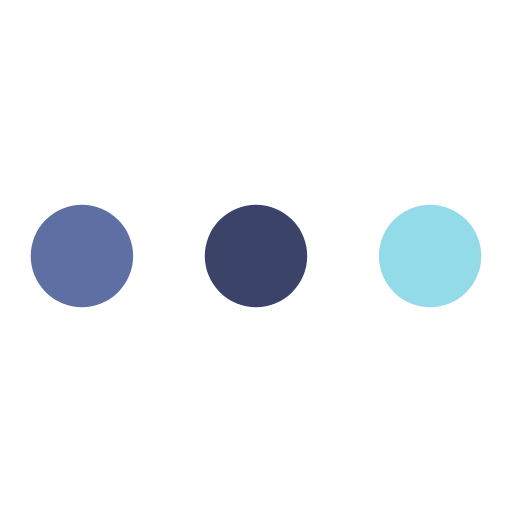
t = 0.00 s
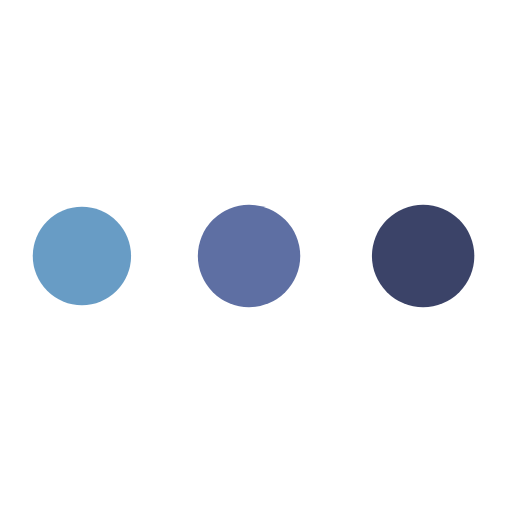
t = 0.48 s
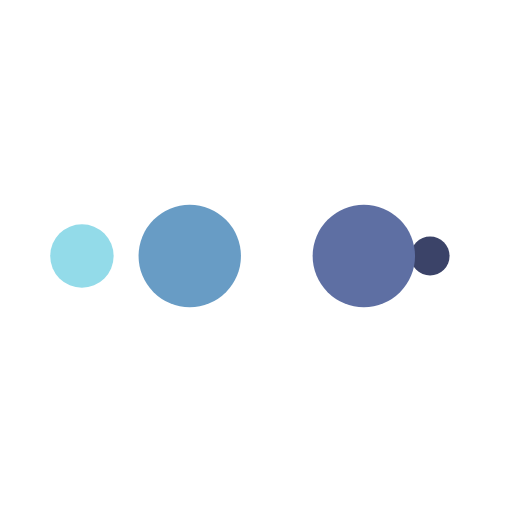
t = 0.80 s
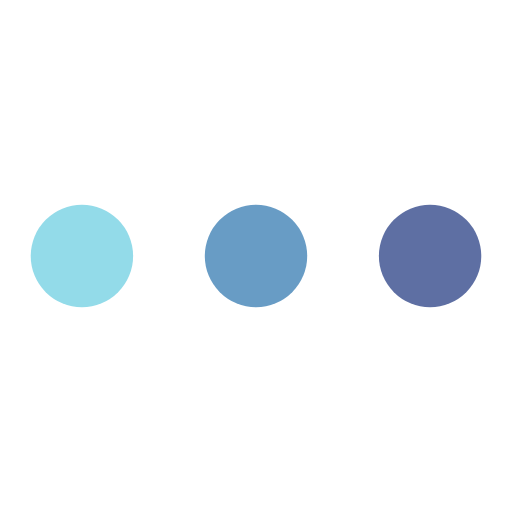
t = 1.28 s
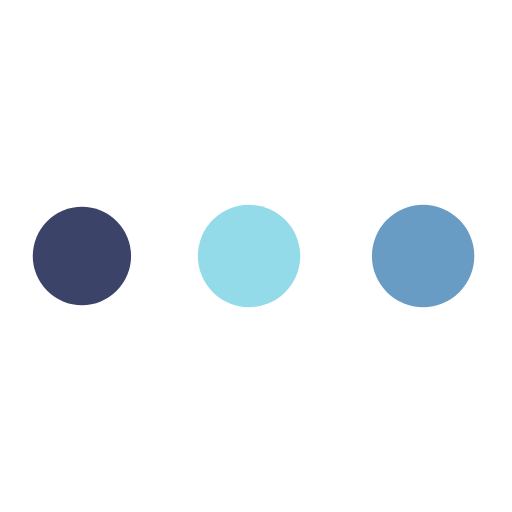
t = 1.76 s
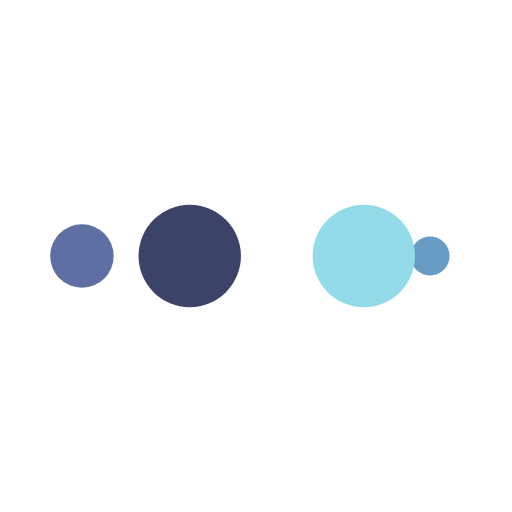
t = 2.08 s

The animated SVG that drew these frames (rendered in a browser with its animation timeline set to each time). Animation: 10 SMIL elements (animate=10); one cycle of 2.56 s, repeats indefinitely.

<?xml version="1.0" encoding="utf-8"?>
<svg xmlns="http://www.w3.org/2000/svg" xmlns:xlink="http://www.w3.org/1999/xlink" style="margin: auto; background: none; display: block; shape-rendering: auto;" width="200px" height="200px" viewBox="0 0 100 100" preserveAspectRatio="xMidYMid">
<circle cx="84" cy="50" r="10" fill="#93dbe9">
    <animate attributeName="r" repeatCount="indefinite" dur="0.641025641025641s" calcMode="spline" keyTimes="0;1" values="10;0" keySplines="0 0.5 0.5 1" begin="0s"></animate>
    <animate attributeName="fill" repeatCount="indefinite" dur="2.564102564102564s" calcMode="discrete" keyTimes="0;0.25;0.5;0.75;1" values="#93dbe9;#3b4368;#5e6fa3;#689cc5;#93dbe9" begin="0s"></animate>
</circle><circle cx="16" cy="50" r="10" fill="#93dbe9">
  <animate attributeName="r" repeatCount="indefinite" dur="2.564102564102564s" calcMode="spline" keyTimes="0;0.25;0.5;0.75;1" values="0;0;10;10;10" keySplines="0 0.5 0.5 1;0 0.5 0.5 1;0 0.5 0.5 1;0 0.5 0.5 1" begin="0s"></animate>
  <animate attributeName="cx" repeatCount="indefinite" dur="2.564102564102564s" calcMode="spline" keyTimes="0;0.25;0.5;0.75;1" values="16;16;16;50;84" keySplines="0 0.5 0.5 1;0 0.5 0.5 1;0 0.5 0.5 1;0 0.5 0.5 1" begin="0s"></animate>
</circle><circle cx="50" cy="50" r="10" fill="#689cc5">
  <animate attributeName="r" repeatCount="indefinite" dur="2.564102564102564s" calcMode="spline" keyTimes="0;0.25;0.5;0.75;1" values="0;0;10;10;10" keySplines="0 0.5 0.5 1;0 0.5 0.5 1;0 0.5 0.5 1;0 0.5 0.5 1" begin="-0.641025641025641s"></animate>
  <animate attributeName="cx" repeatCount="indefinite" dur="2.564102564102564s" calcMode="spline" keyTimes="0;0.25;0.5;0.75;1" values="16;16;16;50;84" keySplines="0 0.5 0.5 1;0 0.5 0.5 1;0 0.5 0.5 1;0 0.5 0.5 1" begin="-0.641025641025641s"></animate>
</circle><circle cx="84" cy="50" r="10" fill="#5e6fa3">
  <animate attributeName="r" repeatCount="indefinite" dur="2.564102564102564s" calcMode="spline" keyTimes="0;0.25;0.5;0.75;1" values="0;0;10;10;10" keySplines="0 0.5 0.5 1;0 0.5 0.5 1;0 0.5 0.5 1;0 0.5 0.5 1" begin="-1.282051282051282s"></animate>
  <animate attributeName="cx" repeatCount="indefinite" dur="2.564102564102564s" calcMode="spline" keyTimes="0;0.25;0.5;0.75;1" values="16;16;16;50;84" keySplines="0 0.5 0.5 1;0 0.5 0.5 1;0 0.5 0.5 1;0 0.5 0.5 1" begin="-1.282051282051282s"></animate>
</circle><circle cx="16" cy="50" r="10" fill="#3b4368">
  <animate attributeName="r" repeatCount="indefinite" dur="2.564102564102564s" calcMode="spline" keyTimes="0;0.25;0.5;0.75;1" values="0;0;10;10;10" keySplines="0 0.5 0.5 1;0 0.5 0.5 1;0 0.5 0.5 1;0 0.5 0.5 1" begin="-1.923076923076923s"></animate>
  <animate attributeName="cx" repeatCount="indefinite" dur="2.564102564102564s" calcMode="spline" keyTimes="0;0.25;0.5;0.75;1" values="16;16;16;50;84" keySplines="0 0.5 0.5 1;0 0.5 0.5 1;0 0.5 0.5 1;0 0.5 0.5 1" begin="-1.923076923076923s"></animate>
</circle>
<!-- [ldio] generated by https://loading.io/ --></svg>
